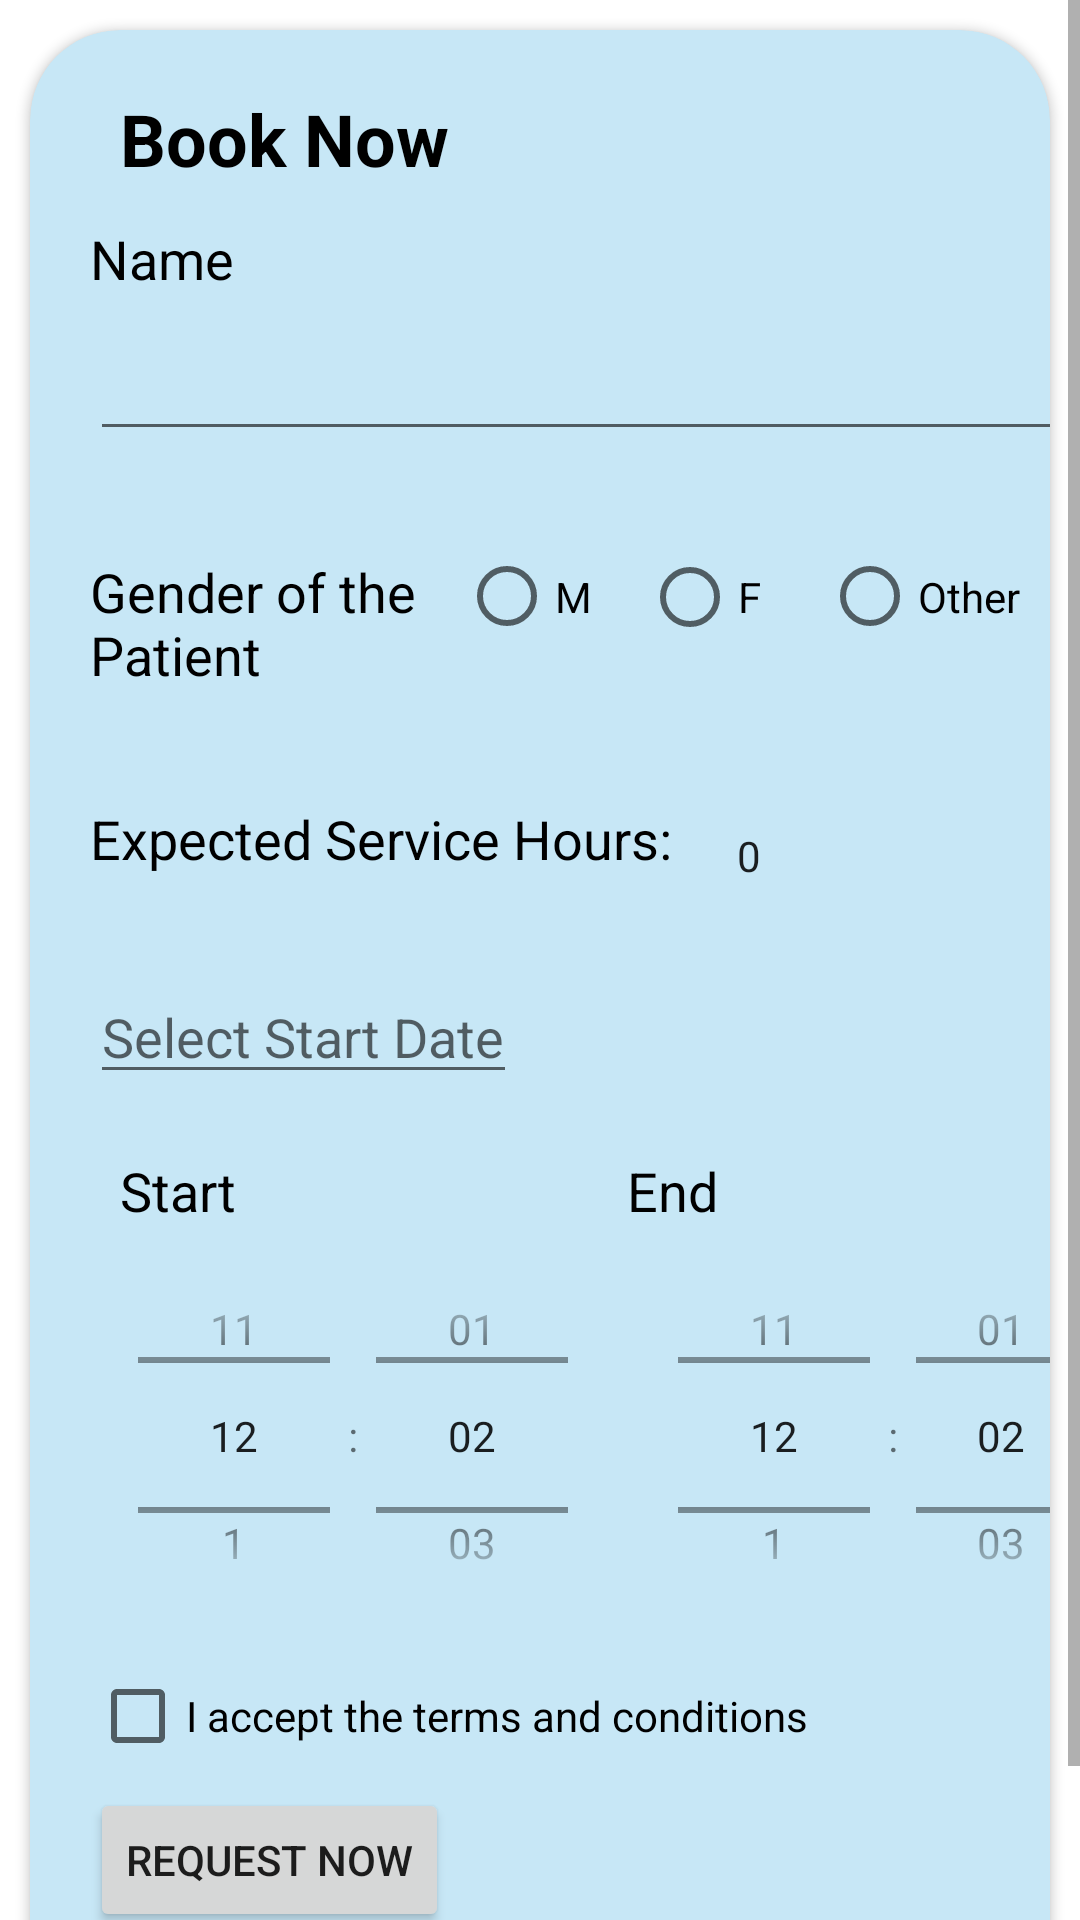

Here is an Android app screen rendered from its layout file. Give the layout XML and the strings, colors and styles it references.
<!-- AndroidManifest.xml: application theme Theme.UEE -->
<!-- res/layout/fragment_hourly_service.xml -->
<?xml version="1.0" encoding="utf-8"?>
<FrameLayout xmlns:android="http://schemas.android.com/apk/res/android"
    xmlns:tools="http://schemas.android.com/tools"
    android:layout_width="match_parent"
    android:layout_height="match_parent"
    xmlns:app="http://schemas.android.com/apk/res-auto"
    tools:context=".fragments.HourlyServiceFragment">
    <ScrollView
        android:layout_width="wrap_content"
        android:layout_height="wrap_content">

    <androidx.cardview.widget.CardView
        android:layout_width="wrap_content"
        android:layout_height="match_parent"
        android:orientation="vertical"
        android:layout_margin="10dp"
        app:cardCornerRadius="30dp"
        app:cardBackgroundColor="#C7E7F6"
        android:id="@+id/cardView2">

        <LinearLayout
            android:layout_width="wrap_content"
            android:layout_height="686dp"
            android:orientation="vertical">
        <LinearLayout
            android:layout_width="match_parent"
            android:layout_height="wrap_content"
            android:layout_marginStart="20dp"
            android:orientation="vertical">

            <TextView
                android:layout_width="218dp"
                android:layout_height="44dp"
                android:text="Book Now"
                android:textColor="#000000"
                android:textSize="24sp"
                android:textStyle="bold"
                android:layout_marginTop="20dp"
                android:layout_marginStart="10dp"
                app:layout_constraintBottom_toTopOf="@+id/textView3"
                app:layout_constraintTop_toTopOf="parent"
                tools:layout_conversion_absoluteHeight="731dp"
                tools:layout_conversion_absoluteWidth="362dp"
                tools:layout_editor_absoluteX="16dp"
                tools:ignore="MissingConstraints" />

            <TextView
                android:id="@+id/textView3"
                android:layout_width="wrap_content"
                android:layout_height="wrap_content"
                android:layout_marginBottom="8dp"
                android:text="Name"
                android:textColor="@color/black"
                android:textSize="18sp"
                app:layout_constraintBottom_toTopOf="@+id/textInputEditText2"
                app:layout_constraintEnd_toEndOf="parent"
                app:layout_constraintHorizontal_bias="0.046"
                app:layout_constraintStart_toStartOf="parent" />

            <com.google.android.material.textfield.TextInputEditText
                android:id="@+id/name"
                android:layout_width="377dp"
                android:layout_height="44dp"
                app:layout_constraintEnd_toEndOf="parent"
                app:layout_constraintStart_toStartOf="parent"
                tools:layout_editor_absoluteY="108dp"
                tools:ignore="MissingConstraints" />

            <RadioGroup
                android:id="@+id/radioGroup"
                android:layout_width="390dp"
                android:layout_height="57dp"
                android:orientation="horizontal"
                android:layout_marginTop="20dp"
                android:layout_marginBottom="20dp"
                app:layout_constraintEnd_toEndOf="parent"
                app:layout_constraintHorizontal_bias="0.476"
                app:layout_constraintStart_toStartOf="parent"
                tools:layout_editor_absoluteY="480dp"
                tools:ignore="MissingConstraints">

                <TextView
                    android:layout_width="123dp"
                    android:layout_height="wrap_content"
                    android:text="Gender of the Patient"
                    android:textSize="18dp"
                    android:textColor="@color/black"/>

                <RadioButton
                    android:id="@+id/radioButton"
                    android:layout_width="61dp"
                    android:layout_height="match_parent"
                    android:text="M"
                    app:layout_constraintEnd_toEndOf="parent"
                    app:layout_constraintStart_toStartOf="parent"
                    app:layout_constraintTop_toTopOf="parent" />

                <RadioButton
                    android:id="@+id/female"
                    android:layout_width="60dp"
                    android:layout_height="wrap_content"
                    android:text="F"
                    app:layout_constraintEnd_toEndOf="parent"
                    app:layout_constraintHorizontal_bias="0.655"
                    app:layout_constraintStart_toStartOf="parent"
                    app:layout_constraintTop_toTopOf="parent" />

                <RadioButton
                    android:id="@+id/other"
                    android:layout_width="96dp"
                    android:layout_height="33dp"
                    android:text="Other"
                    app:layout_constraintEnd_toEndOf="parent"
                    app:layout_constraintHorizontal_bias="0.949"
                    app:layout_constraintStart_toStartOf="parent"
                    app:layout_constraintTop_toTopOf="parent" />
            </RadioGroup>
            <LinearLayout
                android:layout_width="match_parent"
                android:layout_height="wrap_content"
                android:layout_marginTop="20dp"
                android:orientation="horizontal">


            <TextView
                android:layout_width="wrap_content"
                android:layout_height="wrap_content"
                android:text="Expected Service Hours:"
                android:textSize="18dp"
                android:textColor="@color/black"
                tools:layout_editor_absoluteX="17dp"
                tools:layout_editor_absoluteY="167dp"
                tools:ignore="MissingConstraints" />

                <NumberPicker
                    android:id="@+id/ExpectedH"
                    style="@style/NumberPickerStyle"
                    android:layout_width="51dp"
                    android:layout_height="36dp"
                    android:outlineProvider="paddedBounds"
                    android:padding="2dp"
                    tools:ignore="MissingConstraints"
                    tools:layout_editor_absoluteX="234dp"
                    tools:layout_editor_absoluteY="155dp" />

            </LinearLayout>
            <LinearLayout
                android:layout_width="match_parent"
                android:layout_height="wrap_content"
                android:layout_marginTop="20dp"
                android:orientation="horizontal">

                <EditText
                    android:id="@+id/startDateEditText"
                    android:layout_width="wrap_content"
                    android:layout_height="wrap_content"
                    android:hint="Select Start Date"
                    android:focusable="false"
                    android:clickable="true"
                    android:layout_marginEnd="30dp"
                    android:drawablePadding="8dp" />


                <Button
                    android:id="@+id/StartDate"
                    style="?attr/materialButtonOutlinedStyle"
                    android:layout_width="52dp"
                    android:layout_height="match_parent"
                    android:layout_gravity="center_vertical|start"
                    app:icon="@drawable/ic_calender"
                    app:strokeColor="@color/black"
                    tools:ignore="MissingConstraints,RtlCompat"
                    tools:layout_editor_absoluteX="16dp"
                    tools:layout_editor_absoluteY="209dp" />
            </LinearLayout>

            <LinearLayout
                android:layout_width="match_parent"
                android:layout_height="wrap_content"
                android:layout_marginTop="20dp"
                android:orientation="horizontal">

            <TextView
                android:layout_width="wrap_content"
                android:layout_height="wrap_content"
                android:text="Start"
                android:layout_marginStart="10dp"
                android:textColor="@color/black"
                android:textSize="18dp"
                tools:layout_editor_absoluteX="17dp"
                tools:layout_editor_absoluteY="272dp"
                tools:ignore="MissingConstraints" />

            <TextView
                android:layout_width="wrap_content"
                android:layout_height="wrap_content"
                android:text="End"
                android:layout_marginStart="130dp"
                android:textColor="@color/black"
                android:textSize="18dp"
                tools:layout_editor_absoluteX="211dp"
                tools:layout_editor_absoluteY="272dp"
                tools:ignore="MissingConstraints" />
            </LinearLayout>

        <LinearLayout
            android:layout_width="wrap_content"
            android:layout_height="wrap_content"
            android:orientation="horizontal">
            <TimePicker
                android:id="@+id/Starttime"
                android:layout_width="180dp"
                android:layout_height="139dp"
                android:timePickerMode="spinner"
                app:layout_constraintEnd_toStartOf="@+id/Endtime"
                app:layout_constraintHorizontal_bias="0.0"
                app:layout_constraintStart_toStartOf="parent"
                tools:layout_editor_absoluteY="307dp"
                tools:ignore="MissingConstraints" />

            <TimePicker
                android:id="@+id/Endtime"
                android:layout_width="168dp"
                android:layout_height="139dp"
                android:layout_marginEnd="32dp"
                android:timePickerMode="spinner"
                app:layout_constraintEnd_toEndOf="parent"
                tools:layout_editor_absoluteY="307dp"
                tools:ignore="MissingConstraints" />

        </LinearLayout>
            <CheckBox
                android:id="@+id/termsAndConditionsCheckBox"
                android:layout_width="wrap_content"
                android:layout_height="wrap_content"
                android:text="I accept the terms and conditions" />



            <Button
                android:id="@+id/request"
                android:layout_width="wrap_content"
                android:layout_height="wrap_content"
                android:text="Request Now"
                tools:layout_editor_absoluteX="10dp"
                tools:layout_editor_absoluteY="622dp"
                tools:ignore="MissingConstraints" />

        </LinearLayout>
        </LinearLayout>


    </androidx.cardview.widget.CardView>
    </ScrollView>

</FrameLayout>
<!-- resources referenced by this layout -->
<resources>
  <style name="NumberPickerStyle">
          <item name="android:layout_width">51dp</item>
          <item name="android:layout_height">36dp</item>
          <item name="android:padding">2dp</item>
          <item name="android:outlineProvider">paddedBounds</item>
          
      </style>
  <style name="Theme.UEE" parent="Theme.MaterialComponents.DayNight.NoActionBar">
          
          <item name="colorPrimary">@color/black</item>
          <item name="colorPrimaryVariant">@color/purple_700</item>
          <item name="colorOnPrimary">@color/white</item>
          
          <item name="colorSecondary">@color/teal_200</item>
          <item name="colorSecondaryVariant">@color/teal_700</item>
          <item name="colorOnSecondary">@color/black</item>
          
          <item name="android:statusBarColor">?attr/colorPrimary</item>
          
      </style>
  <!-- not gathered from this repository: default colours our renderer supplied (Android Studio template values) -->
  <color name="purple_700">#FF3700B3</color>
  <color name="teal_200">#FF03DAC5</color>
  <color name="teal_700">#FF018786</color>
  <color name="black">#FF000000</color>
  <color name="white">#FFFFFFFF</color>
</resources>
